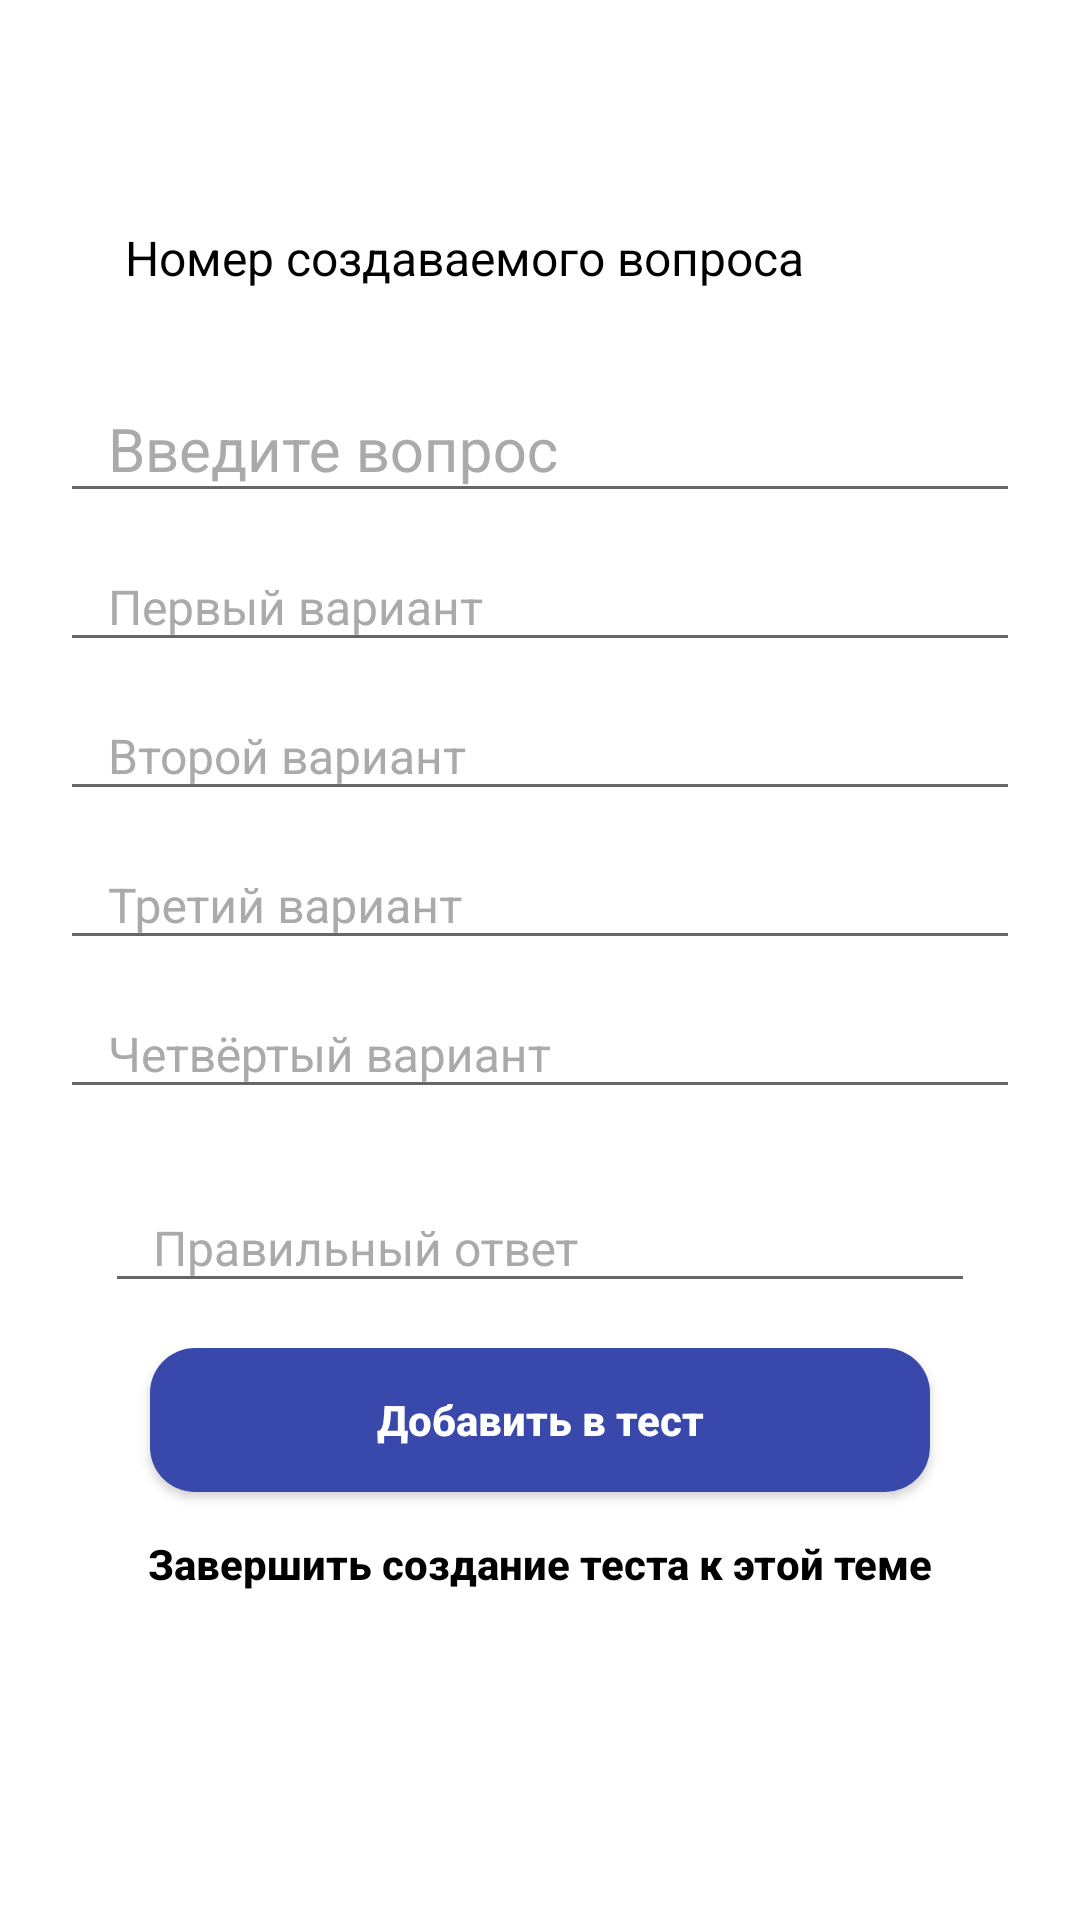

Here is an Android app screen rendered from its layout file. Give the layout XML and the strings, colors and styles it references.
<!-- AndroidManifest.xml: application theme AppTheme -->
<!-- res/layout/activity_create_questions.xml -->
<?xml version="1.0" encoding="utf-8"?>
<ScrollView
    android:background="?attr/backgroundColor"
    tools:context="com.example.awesomeproject.courses.CreateQuestionsActivity"
    xmlns:android="http://schemas.android.com/apk/res/android"
    xmlns:app="http://schemas.android.com/apk/res-auto"
    xmlns:tools="http://schemas.android.com/tools"
    android:layout_width="match_parent"
    android:layout_height="wrap_content">

    <androidx.constraintlayout.widget.ConstraintLayout
        android:layout_width="match_parent"
        android:layout_height="wrap_content">

        <include
            android:id="@+id/toolbar"
            layout="@layout/toolbar_layout" />

        <TextView
            android:id="@+id/titleToolbar"
            android:layout_width="wrap_content"
            android:layout_height="wrap_content"

            android:layout_centerInParent="true"
            android:fontFamily="sans-serif"
            android:textAlignment="center"
            android:textColor="@color/colorAccent"
            android:textSize="20sp"
            android:textStyle="bold"

            app:layout_constraintBottom_toBottomOf="@+id/toolbar"
            app:layout_constraintEnd_toEndOf="@+id/toolbar"
            app:layout_constraintStart_toStartOf="@+id/toolbar"
            app:layout_constraintTop_toTopOf="parent"

            tools:text="Добавление вопросов"
            tools:textColor="@color/colorAccent" />

        <LinearLayout
            android:id="@+id/questionNumLayout"
            android:layout_width="match_parent"
            android:layout_height="wrap_content"

            android:layout_margin="10dp"
            android:gravity="center"
            android:orientation="horizontal"

            app:layout_constraintBottom_toTopOf="@+id/linearLayout"
            app:layout_constraintEnd_toEndOf="parent"
            app:layout_constraintStart_toStartOf="parent"
            app:layout_constraintTop_toBottomOf="@+id/toolbar">

            <TextView
                android:id="@+id/numberOfQuestionCreating"
                android:layout_width="wrap_content"
                android:layout_height="wrap_content"

                android:text="@string/numberCreateQuestion"
                android:textAlignment="center"
                android:textColor="?attr/textColor"
                android:textSize="16sp" />

            <TextView
                android:id="@+id/numberQBar"
                android:layout_width="50dp"
                android:layout_height="40dp"

                android:gravity="center"
                android:textAlignment="center"
                android:textColor="?attr/textColor"
                android:textSize="16sp"
                tools:text="1" />

        </LinearLayout>

        <LinearLayout
            android:id="@+id/linearLayout"
            android:layout_width="match_parent"
            android:layout_height="wrap_content"

            android:layout_margin="20dp"
            android:orientation="vertical"

            app:layout_constraintBottom_toBottomOf="parent"
            app:layout_constraintEnd_toEndOf="parent"
            app:layout_constraintStart_toStartOf="parent"
            app:layout_constraintTop_toBottomOf="@+id/toolbar">

                <com.google.android.material.textfield.TextInputLayout
                android:layout_width="match_parent"
                android:layout_height="wrap_content"
                android:backgroundTint="?attr/hintColor"
                android:hint="@string/enterQuestion"
                android:textColorHint="?attr/hintColor"
                app:boxBackgroundColor="?attr/hintColor"
                app:boxStrokeColor="?attr/hintColor">

                    <com.google.android.material.textfield.TextInputEditText
                        android:id="@+id/createQuestion"
                        android:layout_width="match_parent"
                        android:layout_height="wrap_content"

                        android:ems="10"
                        android:textColor="?attr/textColor"
                        android:textColorHint="?attr/textColor"
                        android:textAlignment="center"
                        android:textSize="20sp"

                        android:paddingLeft="16dp" />

            </com.google.android.material.textfield.TextInputLayout>

            <com.google.android.material.textfield.TextInputLayout
                android:layout_width="match_parent"
                android:layout_height="wrap_content"
                android:backgroundTint="?attr/hintColor"
                android:hint="@string/firstChoice"
                android:textColorHint="?attr/hintColor"
                app:boxBackgroundColor="?attr/hintColor"
                app:boxStrokeColor="?attr/hintColor">

                <com.google.android.material.textfield.TextInputEditText
                    android:id="@+id/createChoice1"
                    android:layout_width="match_parent"
                    android:layout_height="wrap_content"

                    android:ems="10"
                    android:textColor="?attr/textColor"
                    android:textColorHint="?attr/textColor"
                    android:textAlignment="center"
                    android:textSize="16sp"

                    android:paddingLeft="16dp" />

            </com.google.android.material.textfield.TextInputLayout>

            <com.google.android.material.textfield.TextInputLayout
                android:layout_width="match_parent"
                android:layout_height="wrap_content"
                android:backgroundTint="?attr/hintColor"
                android:hint="@string/secondChoice"
                android:textColorHint="?attr/hintColor"
                app:boxBackgroundColor="?attr/hintColor"
                app:boxStrokeColor="?attr/hintColor">

                <com.google.android.material.textfield.TextInputEditText
                    android:id="@+id/createChoice2"
                    android:layout_width="match_parent"
                    android:layout_height="wrap_content"

                    android:ems="10"
                    android:textColor="?attr/textColor"
                    android:textColorHint="?attr/textColor"
                    android:textAlignment="center"
                    android:textSize="16sp"

                    android:paddingLeft="16dp" />

            </com.google.android.material.textfield.TextInputLayout>

            <com.google.android.material.textfield.TextInputLayout
                android:layout_width="match_parent"
                android:layout_height="wrap_content"
                android:backgroundTint="?attr/hintColor"
                android:hint="@string/thirdChoice"
                android:textColorHint="?attr/hintColor"
                app:boxBackgroundColor="?attr/hintColor"
                app:boxStrokeColor="?attr/hintColor">

                <com.google.android.material.textfield.TextInputEditText
                    android:id="@+id/createChoice3"
                    android:layout_width="match_parent"
                    android:layout_height="wrap_content"

                    android:ems="10"
                    android:textColor="?attr/textColor"
                    android:textColorHint="?attr/textColor"
                    android:textAlignment="center"
                    android:textSize="16sp"

                    android:paddingLeft="16dp" />

            </com.google.android.material.textfield.TextInputLayout>

            <com.google.android.material.textfield.TextInputLayout
                android:layout_width="match_parent"
                android:layout_height="wrap_content"
                android:backgroundTint="?attr/hintColor"
                android:hint="@string/fourthChoice"
                android:textColorHint="?attr/hintColor"
                app:boxBackgroundColor="?attr/hintColor"
                app:boxStrokeColor="?attr/hintColor">

                <com.google.android.material.textfield.TextInputEditText
                    android:id="@+id/createChoice4"
                    android:layout_width="match_parent"
                    android:layout_height="wrap_content"

                    android:ems="10"
                    android:textColor="?attr/textColor"
                    android:textColorHint="?attr/textColor"
                    android:textAlignment="center"
                    android:textSize="16sp"

                    android:paddingLeft="16dp" />

            </com.google.android.material.textfield.TextInputLayout>

            <com.google.android.material.textfield.TextInputLayout
                android:layout_width="match_parent"
                android:layout_height="wrap_content"
                android:layout_margin="15dp"
                android:backgroundTint="?attr/hintColor"
                android:hint="@string/answer"
                android:textColorHint="?attr/hintColor"
                app:boxBackgroundColor="?attr/hintColor"
                app:boxStrokeColor="?attr/hintColor">

                <com.google.android.material.textfield.TextInputEditText
                    android:id="@+id/createAnswer"
                    android:layout_width="match_parent"
                    android:layout_height="wrap_content"

                    android:ems="10"
                    android:textColor="?attr/textColor"
                    android:textColorHint="?attr/textColor"
                    android:textAlignment="center"
                    android:textSize="16sp"

                    android:paddingLeft="16dp" />

            </com.google.android.material.textfield.TextInputLayout>

            <Button
                android:id="@+id/createQuestionButton"
                android:layout_width="match_parent"
                android:layout_height="wrap_content"

                android:layout_marginLeft="30dp"
                android:layout_marginRight="30dp"
                android:background="@drawable/button"

                android:text="@string/saveQuestion"
                android:textColor="@android:color/white"
                android:textStyle="bold"
                android:textAllCaps="false" />

            <Button
                android:id="@+id/endCreatingQuestionButton"
                android:layout_width="match_parent"
                android:layout_height="wrap_content"

                android:background="@android:color/transparent"

                android:text="@string/endCreating"
                android:textColor="?attr/textColor"
                android:textStyle="bold"
                android:textAllCaps="false" />

        </LinearLayout>
    </androidx.constraintlayout.widget.ConstraintLayout>
</ScrollView>
<!-- res/layout/toolbar_layout.xml (included above) -->
<?xml version="1.0" encoding="utf-8"?>
<androidx.appcompat.widget.Toolbar
    xmlns:android="http://schemas.android.com/apk/res/android"
    xmlns:app="http://schemas.android.com/apk/res-auto"
    android:layout_height="wrap_content"
    android:layout_width="match_parent"
    android:id="@+id/toolbar"
    android:background="@android:color/transparent"
    app:titleTextColor="@android:color/transparent"
    android:theme="@style/ThemeOverlay.AppCompat.Dark.ActionBar">

</androidx.appcompat.widget.Toolbar>
<!-- resources referenced by this layout -->
<resources>
  <color name="colorAccent">#7551B5</color>
  <!-- drawable button (drawable) -->
  <?xml version="1.0" encoding="utf-8"?>
  <selector xmlns:android="http://schemas.android.com/apk/res/android" >
      <item android:state_pressed="true">
          <shape android:shape="rectangle" >
              <corners android:radius="15dp" />
              <solid android:color="?attr/buttonColor"/>
          </shape>
      </item>
      <item>
          <shape android:shape="rectangle"  >
              <corners android:radius="15dp" />
              <solid android:color="?attr/buttonColor"/>
          </shape>
      </item>
  </selector>
  <string name="answer">Правильный ответ</string>
  <string name="endCreating">Завершить создание теста к этой теме</string>
  <string name="enterQuestion">Введите вопрос</string>
  <string name="firstChoice">Первый вариант</string>
  <string name="fourthChoice">Четвёртый вариант</string>
  <string name="numberCreateQuestion">Номер создаваемого вопроса</string>
  <string name="saveQuestion">Добавить в тест</string>
  <string name="secondChoice">Второй вариант</string>
  <string name="thirdChoice">Третий вариант</string>
  <style name="AppTheme" parent="Theme.AppCompat.Light.NoActionBar">
          
          <item name="colorPrimary">@color/colorPrimary</item>
          <item name="colorPrimaryDark">@color/colorPrimaryDark</item>
          <item name="colorAccent">@color/colorAccent</item>
  
          <item name="backgroundColor">#FFFFFF</item>
          <item name="textColor">#000000</item>
          <item name="buttonColor">#3949AB</item>
          <item name="hintColor">@android:color/darker_gray</item>
  
          <item name="backgroundMessageColor">@color/colorAccent</item>
          
          <item name="android:windowAnimationStyle">@style/WindowAnimationTransition</item>
      </style>
  <color name="colorPrimary">#7551B5</color>
  <color name="colorPrimaryDark">#AB58B4</color>
  <style name="WindowAnimationTransition">
          <item name="android:windowEnterAnimation">@android:anim/fade_in</item>
          <item name="android:windowExitAnimation">@android:anim/fade_out</item>
      </style>
</resources>
